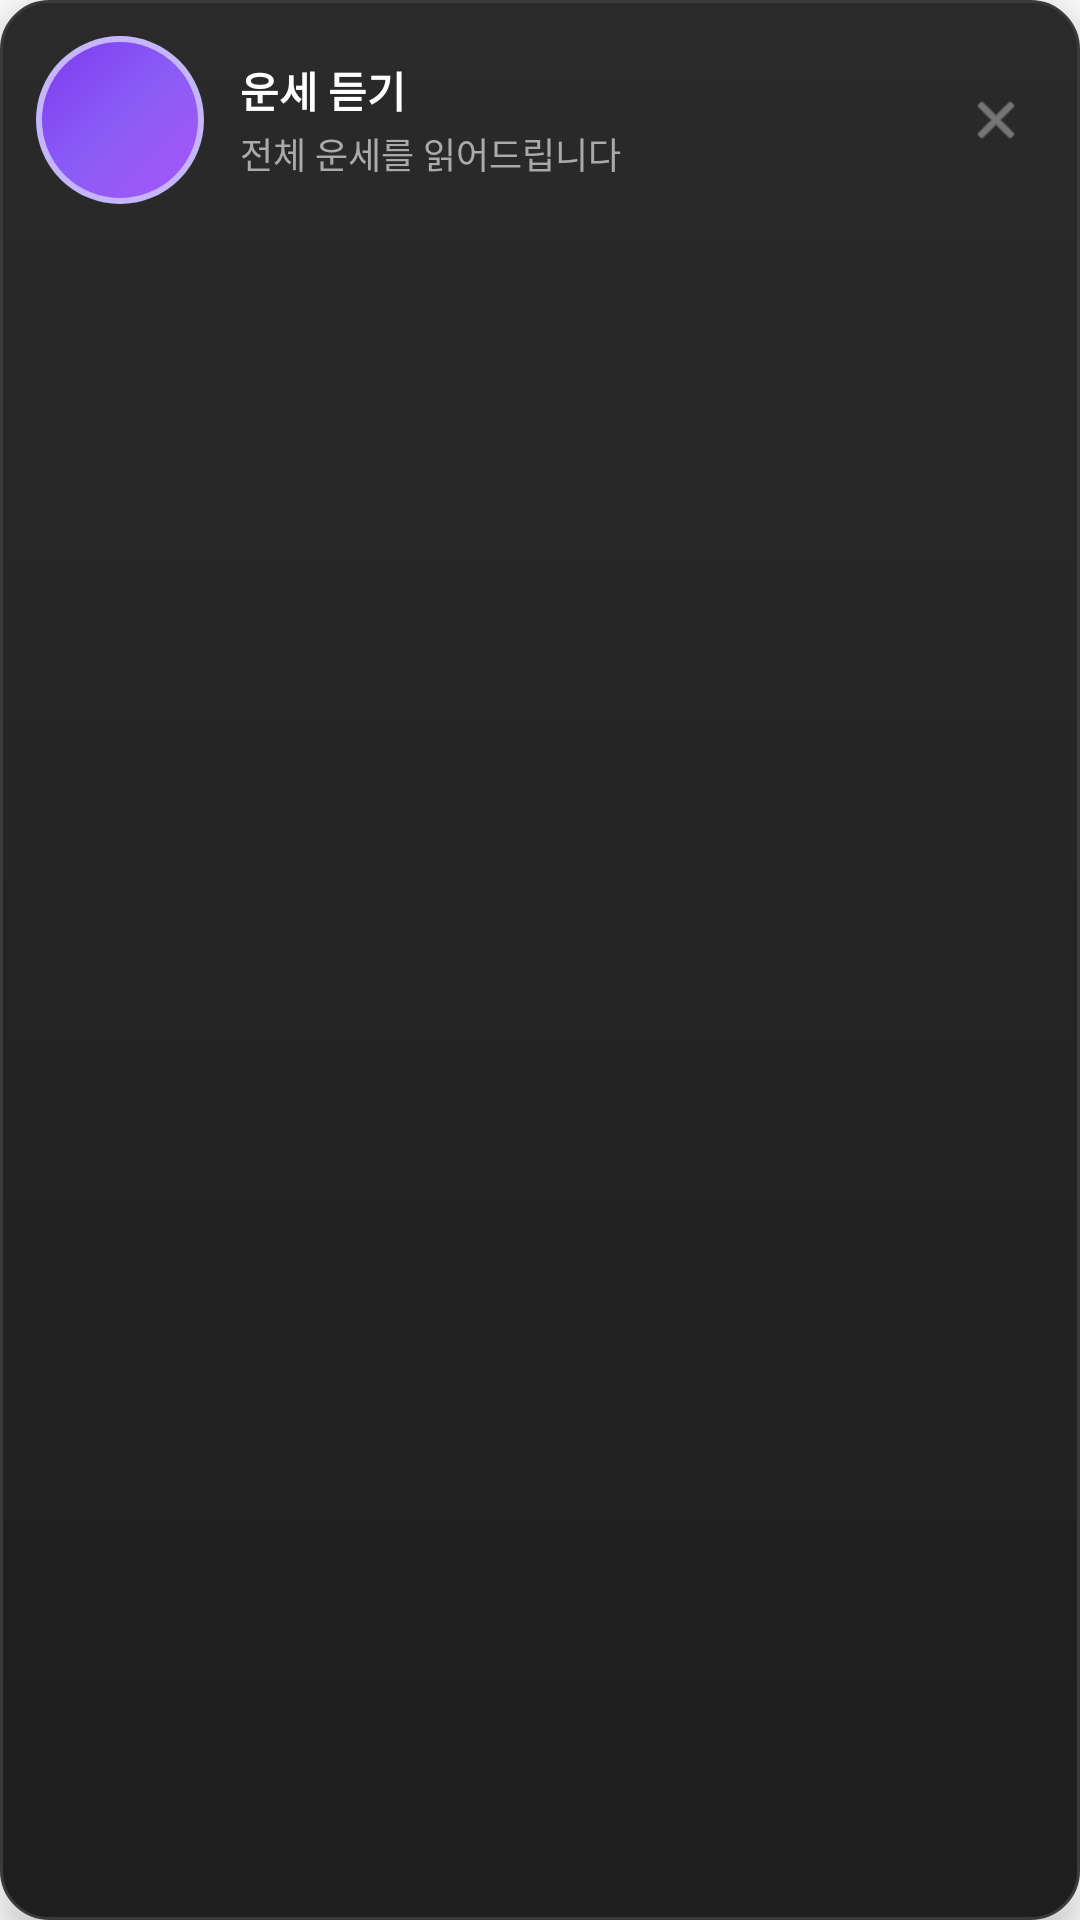

Reconstruct the res/layout file that produces this screen, plus the resources it refers to.
<!-- AndroidManifest.xml: application theme Theme.Fortuna_android -->
<!-- res/layout/tts_control_bar.xml -->
<?xml version="1.0" encoding="utf-8"?>
<LinearLayout xmlns:android="http://schemas.android.com/apk/res/android"
    android:layout_width="match_parent"
    android:layout_height="wrap_content"
    android:orientation="vertical"
    android:background="@drawable/tts_control_bar_bg"
    android:padding="12dp"
    android:elevation="8dp">

    
    <LinearLayout
        android:layout_width="match_parent"
        android:layout_height="wrap_content"
        android:orientation="horizontal"
        android:gravity="center_vertical">

        
        <FrameLayout
            android:id="@+id/btnPlayPause"
            android:layout_width="56dp"
            android:layout_height="56dp"
            android:background="@drawable/tts_play_button_bg"
            android:clickable="true"
            android:focusable="true">

            <ImageView
                android:id="@+id/ivPlayPauseIcon"
                android:layout_width="28dp"
                android:layout_height="28dp"
                android:layout_gravity="center"
                android:src="@drawable/ic_volume_on"
                android:tint="#FFFFFF" />
        </FrameLayout>

        
        <LinearLayout
            android:layout_width="0dp"
            android:layout_height="wrap_content"
            android:layout_weight="1"
            android:orientation="vertical"
            android:layout_marginStart="12dp">

            <TextView
                android:id="@+id/tvTtsStatus"
                android:layout_width="wrap_content"
                android:layout_height="wrap_content"
                android:text="운세 듣기"
                android:textColor="#FFFFFF"
                android:textSize="14sp"
                android:textStyle="bold" />

            <TextView
                android:id="@+id/tvTtsDetail"
                android:layout_width="wrap_content"
                android:layout_height="wrap_content"
                android:text="전체 운세를 읽어드립니다"
                android:textColor="#AAAAAA"
                android:textSize="12sp"
                android:layout_marginTop="2dp" />
        </LinearLayout>

        
        <ImageView
            android:id="@+id/btnClose"
            android:layout_width="32dp"
            android:layout_height="32dp"
            android:src="@android:drawable/ic_menu_close_clear_cancel"
            android:tint="#AAAAAA"
            android:padding="6dp"
            android:clickable="true"
            android:focusable="true"
            android:background="?attr/selectableItemBackgroundBorderless" />
    </LinearLayout>

</LinearLayout>
<!-- resources referenced by this layout -->
<resources>
  <!-- drawable tts_control_bar_bg (drawable) -->
  <?xml version="1.0" encoding="utf-8"?>
  <shape xmlns:android="http://schemas.android.com/apk/res/android">
      <gradient
          android:startColor="#2A2A2A"
          android:endColor="#1E1E1E"
          android:angle="270" />
      <corners android:radius="16dp" />
      <stroke
          android:width="1dp"
          android:color="#3A3A3A" />
  </shape>
  <!-- drawable tts_play_button_bg (drawable) -->
  <?xml version="1.0" encoding="utf-8"?>
  <shape xmlns:android="http://schemas.android.com/apk/res/android"
      android:shape="oval">
      <gradient
          android:startColor="#A855F7"
          android:centerColor="#8B5CF6"
          android:endColor="#7C3AED"
          android:angle="135" />
      <stroke
          android:width="2dp"
          android:color="#C4B5FD" />
  </shape>
  <style name="Theme.Fortuna_android" parent="Base.Theme.Fortuna_android" />
  <style name="Base.Theme.Fortuna_android" parent="Theme.Material3.Light.NoActionBar">
          
          <item name="colorPrimary">@color/primary</item>
          <item name="colorPrimaryVariant">@color/primary_variant</item>
          <item name="colorOnPrimary">@color/on_primary</item>
  
          
          <item name="colorSecondary">@color/secondary</item>
          <item name="colorSecondaryVariant">@color/secondary_variant</item>
          <item name="colorOnSecondary">@color/on_secondary</item>
  
          
          <item name="android:colorBackground">@color/background</item>
          <item name="colorSurface">@color/surface</item>
          <item name="colorSurfaceVariant">@color/surface_variant</item>
          <item name="colorOnSurface">@color/text_primary</item>
  
          
          <item name="colorError">@color/error</item>
          <item name="colorOnError">@color/white</item>
  
          
          <item name="android:textColorPrimary">@color/text_primary</item>
          <item name="android:textColorSecondary">@color/text_secondary</item>
  
          
          <item name="android:statusBarColor">@color/white</item>
          <item name="android:windowLightStatusBar">true</item>
  
          
          <item name="android:navigationBarColor">@color/white</item>
          <item name="android:windowLightNavigationBar">true</item>
  
          
          <item name="materialButtonStyle">@style/AppButton.Primary</item>
      </style>
  <color name="primary">#000000</color>
  <color name="primary_variant">#1A1A1A</color>
  <color name="on_primary">#FFFFFF</color>
  <color name="secondary">#FFCC4D</color>
  <color name="secondary_variant">#FFB81C</color>
  <color name="on_secondary">#000000</color>
  <color name="background">#FFFFFF</color>
  <color name="surface">#FFFFFF</color>
  <color name="surface_variant">#F5F5F5</color>
  <color name="text_primary">#000000</color>
  <color name="error">#FF3B30</color>
  <color name="white">#FFFFFF</color>
  <color name="text_secondary">#666666</color>
  <style name="AppButton.Primary">
          <item name="backgroundTint">@color/black</item>
          <item name="android:textColor">@color/white</item>
      </style>
  <color name="black">#000000</color>
</resources>
